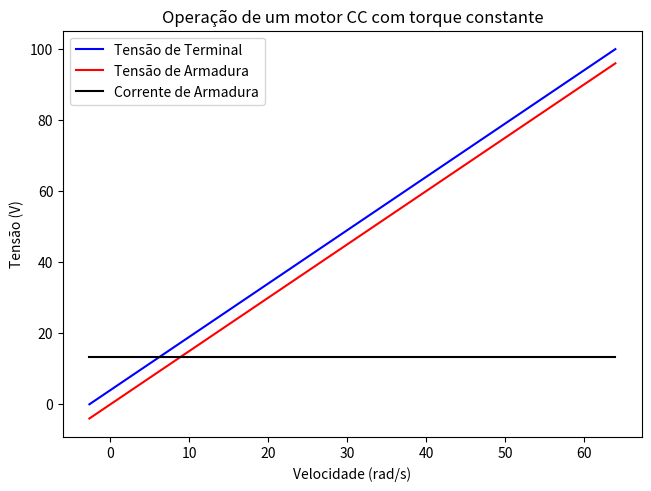

Python code for this plot:
import numpy as np
import matplotlib.pyplot as plt

# Parâmetros do motor
resistencia_armadura = 0.3  # Ohms
torque = 20  # N.m
tensao_terminal = np.linspace(0, 100, 1000) # V
k = 1.5

# Condições iniciais
velocidade = np.zeros_like(tensao_terminal)
velocidade[0] = 0  # velocidade inicial

corrente_armadura = np.zeros_like(tensao_terminal)
corrente_armadura[0] = 0

tensao_armadura = np.zeros_like(tensao_terminal)
tensao_armadura[0] = 0

# velocidade = (Ea x Ia) / Torque
# Ea = Vt - Ra*Ia = k * velocidade
# Ia = (Vt - Ea) / Ra 
# velocidade = (Vt / k) - (Ra / K**2) * torque

# Solução numérica
for i in range(0, len(tensao_terminal)):
    
    velocidade[i] = (tensao_terminal[i] / k) - (resistencia_armadura / k**2) * torque
    tensao_armadura[i] = k * velocidade[i]
    corrente_armadura[i] = ((tensao_terminal[i] - tensao_armadura[i]) / resistencia_armadura)

# Plot
fig = plt.figure(layout='constrained')
ax1 = fig.add_subplot()
ax1.plot(velocidade, tensao_terminal, color='b', label='Tensão de Terminal')
ax1.plot(velocidade, tensao_armadura, color='r', label='Tensão de Armadura')
ax1.plot(velocidade, corrente_armadura, color='k', label='Corrente de Armadura')

ax1.set_ylabel('Tensão (V)')
ax1.set_xlabel('Velocidade (rad/s)')
ax1.set_title('Operação de um motor CC com torque constante')
ax1.legend()

#ax2 = ax1.twinx() 
#ax2.plot(velocidade, corrente_armadura, color='k', label='Corrente de Armadura')
#ax2.tick_params(axis='y')
#ax2.set_ylabel('Corrente (A)') 
#ax2.legend()

fig.savefig('plot.png')
